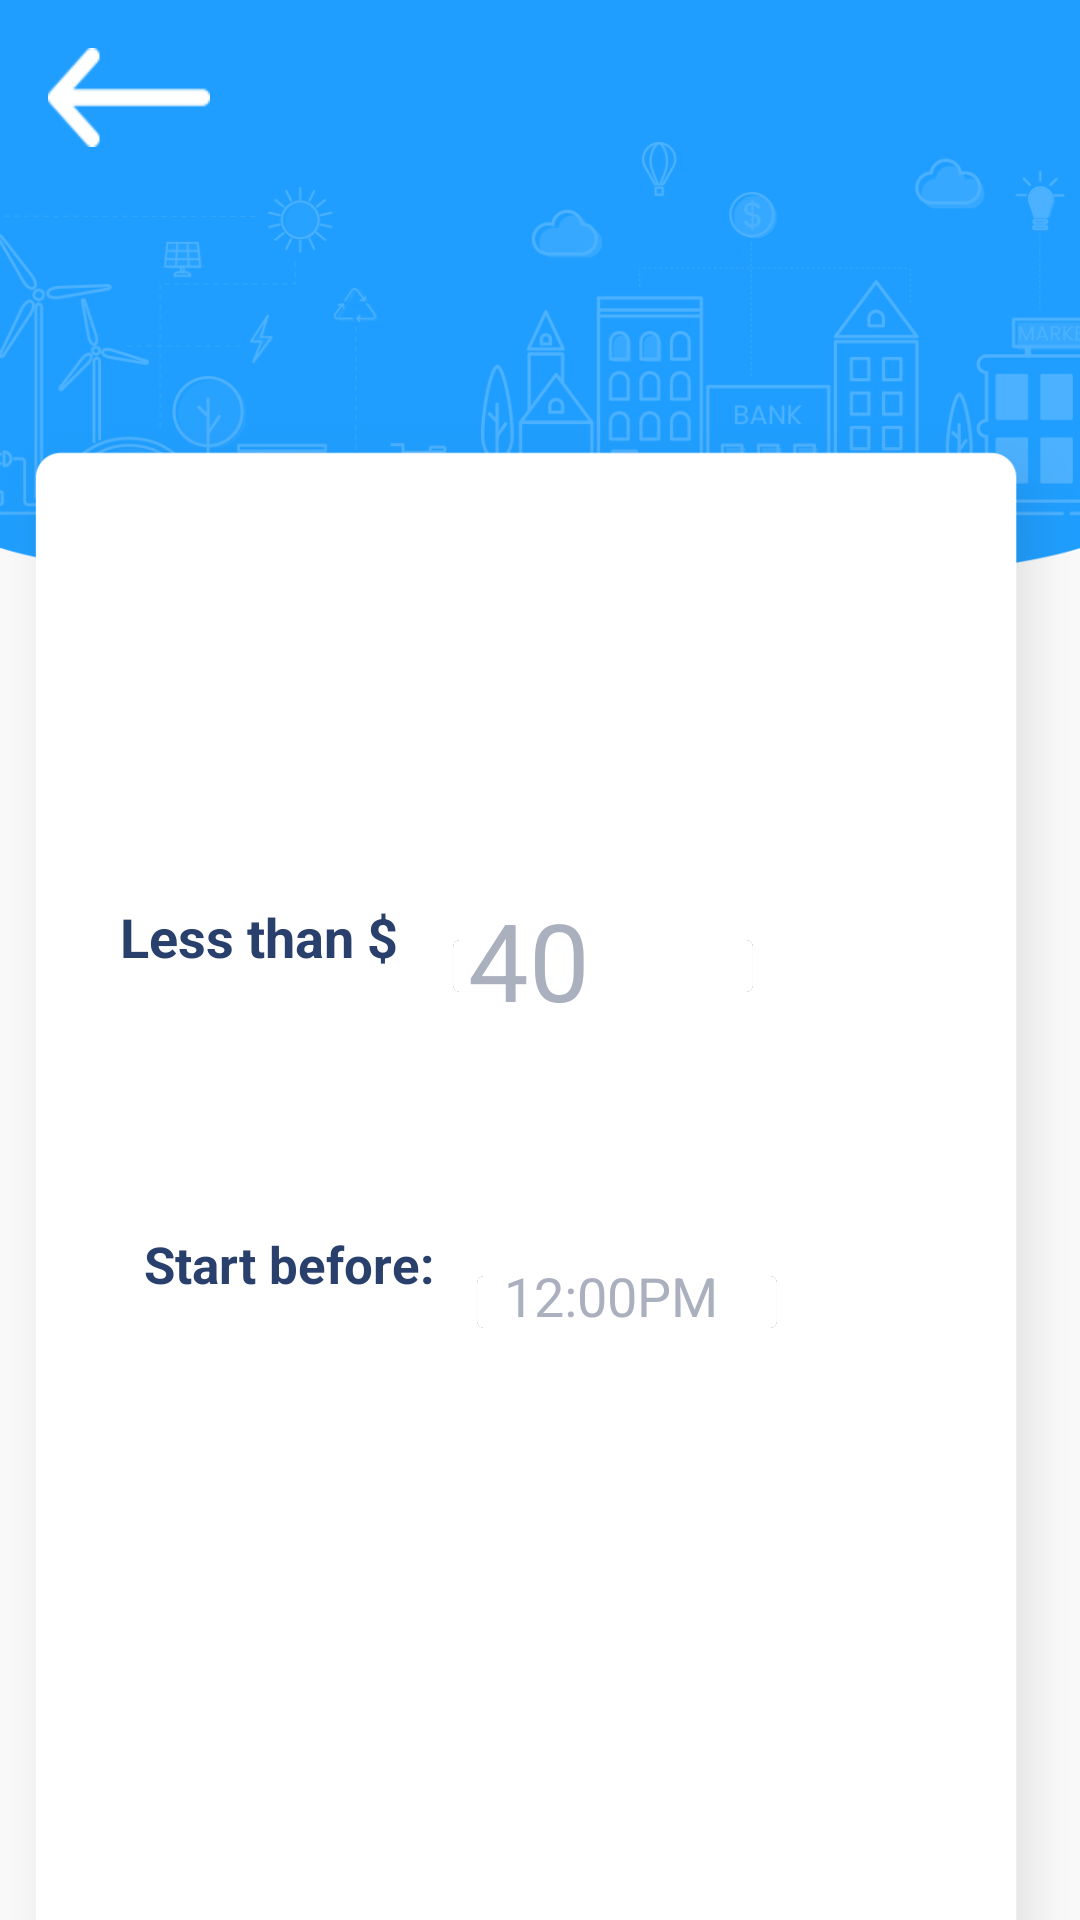

This screen was rendered from an Android layout file. Write that file and the resources it references.
<!-- AndroidManifest.xml: application theme AppTheme -->
<!-- res/layout/activity_filter_search.xml -->
<?xml version="1.0" encoding="utf-8"?>
<androidx.constraintlayout.widget.ConstraintLayout xmlns:android="http://schemas.android.com/apk/res/android"
    xmlns:app="http://schemas.android.com/apk/res-auto"
    xmlns:tools="http://schemas.android.com/tools"
    android:layout_width="match_parent"
    android:layout_height="match_parent"
    tools:context=".FilterSearch">

    <ImageView
        android:id="@+id/backtomapfragment"
        android:layout_width="match_parent"
        android:layout_height="wrap_content"
        android:adjustViewBounds="true"
        android:onClick="hideKeyBoardAgainfifth"
        android:scaleType="fitCenter"
        app:layout_constraintEnd_toEndOf="parent"
        app:layout_constraintStart_toStartOf="parent"
        app:layout_constraintTop_toTopOf="parent"
        app:srcCompat="@drawable/signupbackground" />

    <ImageView
        android:id="@+id/imageView2"
        android:layout_width="wrap_content"
        android:layout_height="592dp"
        android:layout_marginTop="123dp"
        android:onClick="hideKeyBoardAgainfifth"
        app:layout_constraintEnd_toEndOf="parent"
        app:layout_constraintHorizontal_bias="0.5"
        app:layout_constraintStart_toStartOf="parent"
        app:layout_constraintTop_toTopOf="parent"
        app:srcCompat="@drawable/tallrectangle" />

    <TextView
        android:id="@+id/filtersearchtextview3"
        android:layout_width="wrap_content"
        android:layout_height="wrap_content"
        android:layout_marginStart="48dp"
        android:layout_marginTop="410dp"
        android:onClick="hideKeyBoardAgainfifth"
        android:text="Start before:"
        android:textColor="#29406c"
        android:textSize="17sp"
        android:textStyle="bold"
        app:layout_constraintStart_toStartOf="parent"
        app:layout_constraintTop_toTopOf="parent" />

    <TextView
        android:id="@+id/filtersearchtextview2"
        android:layout_width="wrap_content"
        android:layout_height="wrap_content"
        android:layout_marginStart="40dp"
        android:layout_marginTop="300dp"
        android:onClick="hideKeyBoardAgainfifth"
        android:text="Less than $"
        android:textColor="#29406c"
        android:textSize="18sp"
        android:textStyle="bold"
        app:layout_constraintStart_toStartOf="parent"
        app:layout_constraintTop_toTopOf="parent" />

    <ImageView
        android:id="@+id/passwordrectangle4"
        android:layout_width="100dp"
        android:layout_height="100dp"
        android:layout_marginStart="159dp"
        android:layout_marginTop="384dp"
        app:layout_constraintStart_toStartOf="parent"
        app:layout_constraintTop_toTopOf="parent"
        app:srcCompat="@drawable/rectangefortext" />

    <EditText
        android:id="@+id/timefilterinput"
        android:layout_width="80dp"
        android:layout_height="80dp"
        android:layout_marginStart="168dp"
        android:layout_marginTop="392dp"
        android:background="@null"
        android:ems="10"
        android:hint="12:00PM"
        android:inputType="text"
        android:textColorHint="#aab0be"
        android:textSize="18sp"
        app:layout_constraintStart_toStartOf="parent"
        app:layout_constraintTop_toTopOf="parent" />

    <ImageView
        android:id="@+id/passwordrectangle2"
        android:layout_width="100dp"
        android:layout_height="100dp"
        android:layout_marginStart="151dp"
        android:layout_marginTop="272dp"
        app:layout_constraintStart_toStartOf="parent"
        app:layout_constraintTop_toTopOf="parent"
        app:srcCompat="@drawable/rectangefortext" />

    <EditText
        android:id="@+id/pricefilterinput"
        android:layout_width="87dp"
        android:layout_height="80dp"
        android:layout_marginStart="156dp"
        android:layout_marginTop="280dp"
        android:background="@null"
        android:ems="10"
        android:hint="40"
        android:inputType="text"
        android:textColorHint="#aab0be"
        android:textSize="36sp"
        app:layout_constraintStart_toStartOf="parent"
        app:layout_constraintTop_toTopOf="parent" />

    <Button
        android:foreground="?attr/selectableItemBackgroundBorderless"
        android:id="@+id/filterConfirmButton"
        android:layout_width="182dp"
        android:layout_height="43dp"
        android:layout_marginTop="540dp"
        android:background="@drawable/login_button"
        android:text="Confirm"
        android:textAlignment="center"
        android:textColor="@color/common_google_signin_btn_text_dark_default"
        android:textStyle="bold"
        app:layout_constraintEnd_toStartOf="@+id/imageView2"
        app:layout_constraintHorizontal_bias="0.5"
        app:layout_constraintStart_toEndOf="@+id/imageView2"
        app:layout_constraintTop_toTopOf="parent" />

    <TextView
        android:id="@+id/filtersearchtextview"
        android:layout_width="wrap_content"
        android:layout_height="wrap_content"
        android:layout_marginTop="182dp"
        android:onClick="hideKeyBoardAgainfifth"
        android:text="Filter"
        android:textColor="#29406c"
        android:textSize="24sp"
        android:textStyle="bold"
        app:layout_constraintEnd_toStartOf="@+id/backtomapfragment"
        app:layout_constraintHorizontal_bias="0.5"
        app:layout_constraintStart_toEndOf="@+id/backtomapfragment"
        app:layout_constraintTop_toTopOf="parent" />

    <Button
        android:foreground="?attr/selectableItemBackgroundBorderless"
        android:id="@+id/backToMap"
        android:layout_width="54dp"
        android:layout_height="33dp"
        android:layout_marginStart="16dp"
        android:layout_marginTop="16dp"
        android:background="@drawable/backarrow"
        app:layout_constraintStart_toStartOf="parent"
        app:layout_constraintTop_toTopOf="parent" />

</androidx.constraintlayout.widget.ConstraintLayout>
<!-- resources referenced by this layout -->
<resources>
  <!-- drawable backarrow: png bitmap (drawable-hdpi, 837 bytes) -->
  <!-- drawable login_button (drawable) -->
  <?xml version="1.0" encoding="utf-8"?>
  <selector xmlns:android="http://schemas.android.com/apk/res/android">
      <item
          android:state_pressed="true"
          android:drawable="@drawable/loginpressed"/>
      <item
          android:drawable="@drawable/login"/>
  </selector>
  <!-- drawable rectangefortext: png bitmap (drawable, 1673 bytes) -->
  <!-- drawable signupbackground: png bitmap (drawable, 61402 bytes) -->
  <!-- drawable tallrectangle: png bitmap (drawable, 16860 bytes) -->
  <style name="AppTheme" parent="Theme.AppCompat.Light.NoActionBar">
          
          <item name="colorPrimary">@color/colorPrimary</item>
          <item name="colorPrimaryDark">@color/colorPrimaryDark</item>
          <item name="colorAccent">@color/colorAccent</item>
          <item name="android:windowContentTransitions">true</item>&gt;
      </style>
  <!-- drawable loginpressed: png bitmap (drawable, 13306 bytes) -->
  <!-- drawable login: png bitmap (drawable, 1479 bytes) -->
  <color name="colorPrimary">#1F9EFF</color>
  <color name="colorPrimaryDark">#1F9EFF</color>
  <color name="colorAccent">#1F9EFF</color>
</resources>
